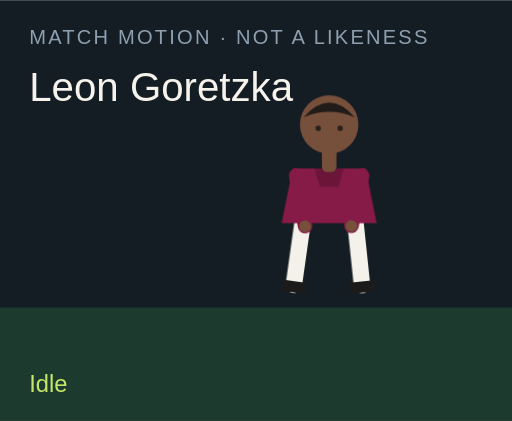
t = 0.00 s
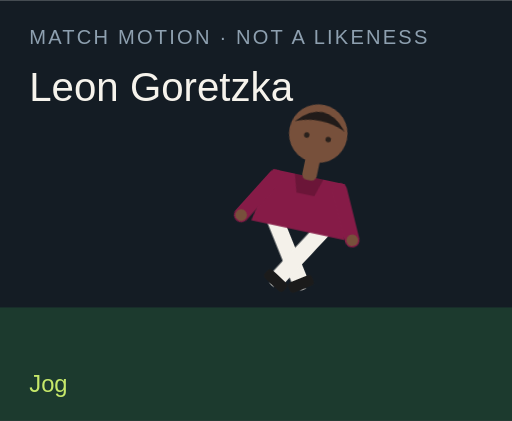
t = 1.50 s
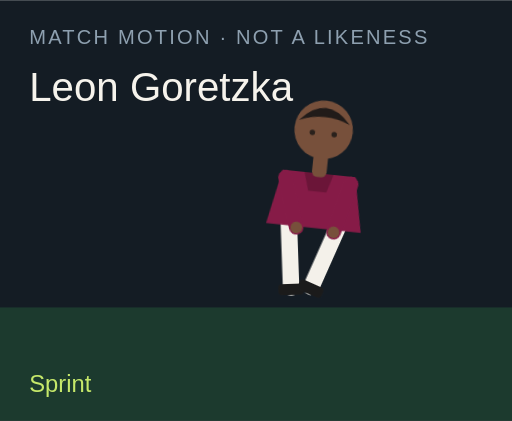
t = 3.00 s
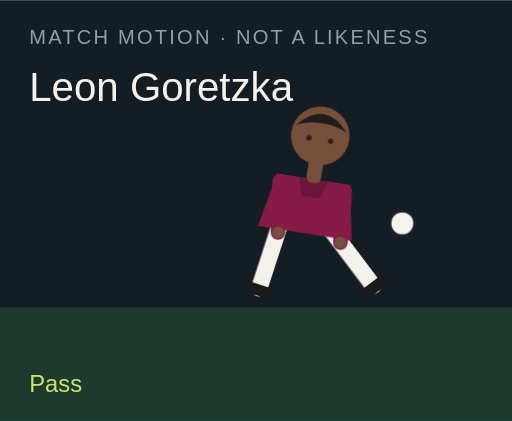
t = 4.50 s
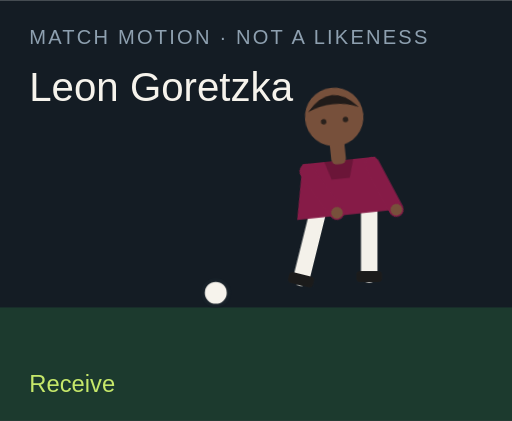
t = 6.00 s
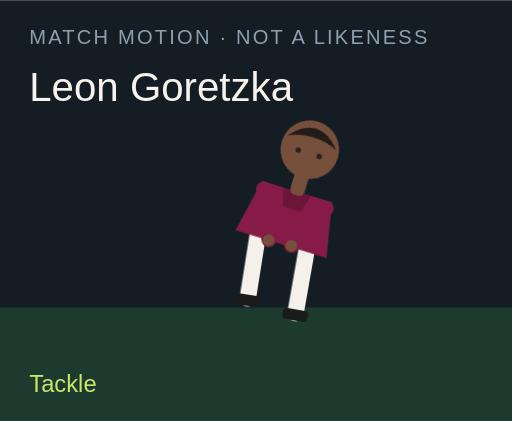
t = 7.50 s

The animated SVG that drew these frames (rendered in a browser with its animation timeline set to each time). Animation: 18 CSS @keyframes rules; one cycle of 9.00 s, repeats indefinitely.

<?xml version="1.0" encoding="UTF-8"?>
<svg xmlns="http://www.w3.org/2000/svg" viewBox="0 0 280 230" role="img">
  <style>@media (prefers-reduced-motion: reduce){animate,animateTransform{display:none}}</style>
  <rect width="280" height="230" fill="#141c24"/>
  <rect y="168" width="280" height="62" fill="#1c3a2e"/>
  <text x="16" y="24" fill="#8ea0b0" font-family="Arial,sans-serif" font-size="11" letter-spacing="1.2">MATCH MOTION · NOT A LIKENESS</text>
  <text x="16" y="55" fill="#f6f3ec" font-family="Impact,sans-serif" font-size="22">Leon Goretzka</text>
  <circle r="7" fill="#f6f3ec" stroke="#172028" stroke-width="2" id="motion-5678" cx="150" cy="160" opacity="0">
    
    
    
  </circle>
  <g transform="translate(132 40)">
    <g id="motion-5700" transform="rotate(0 48 90)">
      
      <g id="motion-5702" transform="translate(0 0)">
        
        <g transform="translate(34 78)"><g id="motion-5704" transform="rotate(8)"><path d="M0 0 V38" stroke="#f4f1ea" stroke-width="9" stroke-linecap="round"/><rect x="-7" y="36" width="14" height="6" rx="2" fill="#1b1b1b"/></g></g>
        <g transform="translate(62 78)"><g id="motion-5706" transform="rotate(-6)"><path d="M0 0 V38" stroke="#f4f1ea" stroke-width="9" stroke-linecap="round"/><rect x="-7" y="36" width="14" height="6" rx="2" fill="#1b1b1b"/></g></g>
        <path d="M28 52 h40 l6 30 H22 Z" fill="#861b47"/>
        <path d="M40 52 h16 l-3 10 H43 Z" fill="#000" opacity=".2"/>
        <g transform="translate(30 56)"><g id="motion-5708" transform="rotate(-10)"><path d="M0 0 V28" stroke="#861b47" stroke-width="8" stroke-linecap="round"/><circle cx="0" cy="28" r="3.2" fill="#77503b"/></g></g>
        <g transform="translate(66 56)"><g id="motion-5710" transform="rotate(12)"><path d="M0 0 V28" stroke="#861b47" stroke-width="8" stroke-linecap="round"/><circle cx="0" cy="28" r="3.2" fill="#77503b"/></g></g>
        <rect x="44" y="40" width="8" height="14" rx="3" fill="#77503b"/>
        <circle cx="48" cy="28" r="16" fill="#77503b"/>
        <path d="M34 24 Q48 8 62 24 Q48 18 34 24" fill="#211b19"/>
        <circle cx="42" cy="30" r="1.5" fill="#2a211c"/><circle cx="54" cy="30" r="1.5" fill="#2a211c"/>
      </g>
    </g>
  </g>
  <text x="16" y="214" fill="#c6e86a" font-family="Arial,sans-serif" font-size="13" opacity="1" id="motion-5682">Idle</text><text x="16" y="214" fill="#c6e86a" font-family="Arial,sans-serif" font-size="13" opacity="0" id="motion-5684">Jog</text><text x="16" y="214" fill="#c6e86a" font-family="Arial,sans-serif" font-size="13" opacity="0" id="motion-5686">Sprint</text><text x="16" y="214" fill="#c6e86a" font-family="Arial,sans-serif" font-size="13" opacity="0" id="motion-5688">Dribble</text><text x="16" y="214" fill="#c6e86a" font-family="Arial,sans-serif" font-size="13" opacity="0" id="motion-5690">Pass</text><text x="16" y="214" fill="#c6e86a" font-family="Arial,sans-serif" font-size="13" opacity="0" id="motion-5692">Shoot</text><text x="16" y="214" fill="#c6e86a" font-family="Arial,sans-serif" font-size="13" opacity="0" id="motion-5694">Receive</text><text x="16" y="214" fill="#c6e86a" font-family="Arial,sans-serif" font-size="13" opacity="0" id="motion-5696">Tackle</text><text x="16" y="214" fill="#c6e86a" font-family="Arial,sans-serif" font-size="13" opacity="0" id="motion-5698">Arms wide</text>
<style>@keyframes track-5679{0%{cx:150px}11.1%{cx:156px}22.2%{cx:164px}33.300000000000004%{cx:142px}44.4%{cx:190px}55.60000000000001%{cx:250px}66.7%{cx:118px}77.8%{cx:150px}88.9%{cx:150px}100%{cx:150px}}@keyframes track-5680{0%{cy:160px}11.1%{cy:158px}22.2%{cy:154px}33.300000000000004%{cy:156px}44.4%{cy:148px}55.60000000000001%{cy:96px}66.7%{cy:160px}77.8%{cy:160px}88.9%{cy:160px}100%{cy:160px}}@keyframes track-5681{0%{opacity:0}11.1%{opacity:0}22.2%{opacity:0}33.300000000000004%{opacity:1}44.4%{opacity:1}55.60000000000001%{opacity:1}66.7%{opacity:1}77.8%{opacity:0}88.9%{opacity:0}100%{opacity:0}}@keyframes track-5683{0%{opacity:1}11.1%{opacity:0}22.2%{opacity:0}33.300000000000004%{opacity:0}44.4%{opacity:0}55.60000000000001%{opacity:0}66.7%{opacity:0}77.8%{opacity:0}88.9%{opacity:0}100%{opacity:1}}@keyframes track-5685{0%{opacity:0}11.1%{opacity:1}22.2%{opacity:0}33.300000000000004%{opacity:0}44.4%{opacity:0}55.60000000000001%{opacity:0}66.7%{opacity:0}77.8%{opacity:0}88.9%{opacity:0}100%{opacity:0}}@keyframes track-5687{0%{opacity:0}11.1%{opacity:0}22.2%{opacity:1}33.300000000000004%{opacity:0}44.4%{opacity:0}55.60000000000001%{opacity:0}66.7%{opacity:0}77.8%{opacity:0}88.9%{opacity:0}100%{opacity:0}}@keyframes track-5689{0%{opacity:0}11.1%{opacity:0}22.2%{opacity:0}33.300000000000004%{opacity:1}44.4%{opacity:0}55.60000000000001%{opacity:0}66.7%{opacity:0}77.8%{opacity:0}88.9%{opacity:0}100%{opacity:0}}@keyframes track-5691{0%{opacity:0}11.1%{opacity:0}22.2%{opacity:0}33.300000000000004%{opacity:0}44.4%{opacity:1}55.60000000000001%{opacity:0}66.7%{opacity:0}77.8%{opacity:0}88.9%{opacity:0}100%{opacity:0}}@keyframes track-5693{0%{opacity:0}11.1%{opacity:0}22.2%{opacity:0}33.300000000000004%{opacity:0}44.4%{opacity:0}55.60000000000001%{opacity:1}66.7%{opacity:0}77.8%{opacity:0}88.9%{opacity:0}100%{opacity:0}}@keyframes track-5695{0%{opacity:0}11.1%{opacity:0}22.2%{opacity:0}33.300000000000004%{opacity:0}44.4%{opacity:0}55.60000000000001%{opacity:0}66.7%{opacity:1}77.8%{opacity:0}88.9%{opacity:0}100%{opacity:0}}@keyframes track-5697{0%{opacity:0}11.1%{opacity:0}22.2%{opacity:0}33.300000000000004%{opacity:0}44.4%{opacity:0}55.60000000000001%{opacity:0}66.7%{opacity:0}77.8%{opacity:1}88.9%{opacity:0}100%{opacity:0}}@keyframes track-5699{0%{opacity:0}11.1%{opacity:0}22.2%{opacity:0}33.300000000000004%{opacity:0}44.4%{opacity:0}55.60000000000001%{opacity:0}66.7%{opacity:0}77.8%{opacity:0}88.9%{opacity:1}100%{opacity:0}}@keyframes track-5701{0%{transform:rotate(0deg)}11.1%{transform:rotate(8deg)}22.2%{transform:rotate(16deg)}33.300000000000004%{transform:rotate(6deg)}44.4%{transform:rotate(4deg)}55.60000000000001%{transform:rotate(14deg)}66.7%{transform:rotate(-6deg)}77.8%{transform:rotate(34deg)}88.9%{transform:rotate(0deg)}100%{transform:rotate(0deg)}}@keyframes track-5703{0%{transform:translate(0px,0px)}11.1%{transform:translate(0px,-3px)}22.2%{transform:translate(0px,-6px)}33.300000000000004%{transform:translate(0px,-2px)}44.4%{transform:translate(0px,2px)}55.60000000000001%{transform:translate(0px,-4px)}66.7%{transform:translate(0px,1px)}77.8%{transform:translate(0px,10px)}88.9%{transform:translate(0px,-8px)}100%{transform:translate(0px,0px)}}@keyframes track-5705{0%{transform:rotate(8deg)}11.1%{transform:rotate(-26deg)}22.2%{transform:rotate(-42deg)}33.300000000000004%{transform:rotate(-8deg)}44.4%{transform:rotate(6deg)}55.60000000000001%{transform:rotate(12deg)}66.7%{transform:rotate(20deg)}77.8%{transform:rotate(-8deg)}88.9%{transform:rotate(-8deg)}100%{transform:rotate(8deg)}}@keyframes track-5707{0%{transform:rotate(-6deg)}11.1%{transform:rotate(24deg)}22.2%{transform:rotate(38deg)}33.300000000000004%{transform:rotate(18deg)}44.4%{transform:rotate(-38deg)}55.60000000000001%{transform:rotate(-54deg)}66.7%{transform:rotate(6deg)}77.8%{transform:rotate(-22deg)}88.9%{transform:rotate(8deg)}100%{transform:rotate(-6deg)}}@keyframes track-5709{0%{transform:rotate(-10deg)}11.1%{transform:rotate(24deg)}22.2%{transform:rotate(36deg)}33.300000000000004%{transform:rotate(-18deg)}44.4%{transform:rotate(10deg)}55.60000000000001%{transform:rotate(-24deg)}66.7%{transform:rotate(-30deg)}77.8%{transform:rotate(12deg)}88.9%{transform:rotate(-58deg)}100%{transform:rotate(-10deg)}}@keyframes track-5711{0%{transform:rotate(12deg)}11.1%{transform:rotate(-20deg)}22.2%{transform:rotate(-32deg)}33.300000000000004%{transform:rotate(14deg)}44.4%{transform:rotate(-26deg)}55.60000000000001%{transform:rotate(18deg)}66.7%{transform:rotate(-22deg)}77.8%{transform:rotate(-6deg)}88.9%{transform:rotate(58deg)}100%{transform:rotate(12deg)}}@media(prefers-reduced-motion:no-preference){#motion-5678{animation:track-5679 9s linear infinite both,track-5680 9s linear infinite both,track-5681 9s steps(1,end) infinite both}#motion-5682{animation:track-5683 9s steps(1,end) infinite both}#motion-5684{animation:track-5685 9s steps(1,end) infinite both}#motion-5686{animation:track-5687 9s steps(1,end) infinite both}#motion-5688{animation:track-5689 9s steps(1,end) infinite both}#motion-5690{animation:track-5691 9s steps(1,end) infinite both}#motion-5692{animation:track-5693 9s steps(1,end) infinite both}#motion-5694{animation:track-5695 9s steps(1,end) infinite both}#motion-5696{animation:track-5697 9s steps(1,end) infinite both}#motion-5698{animation:track-5699 9s steps(1,end) infinite both}#motion-5700{animation:track-5701 9s linear infinite both}#motion-5702{animation:track-5703 9s linear infinite both}#motion-5704{animation:track-5705 9s linear infinite both}#motion-5706{animation:track-5707 9s linear infinite both}#motion-5708{animation:track-5709 9s linear infinite both}#motion-5710{animation:track-5711 9s linear infinite both}}</style></svg>
